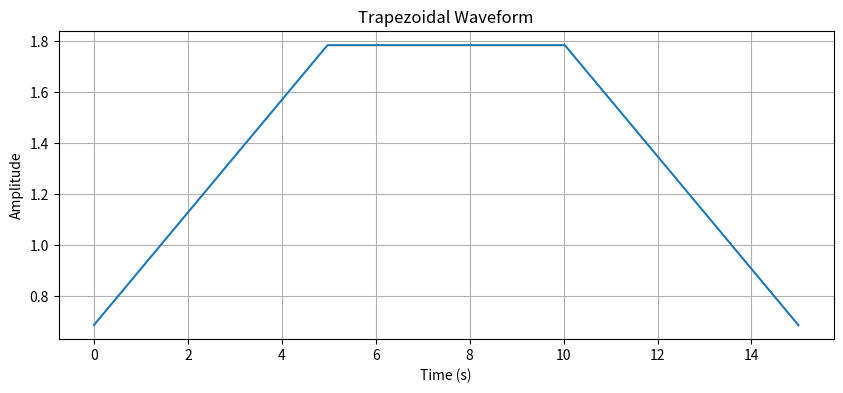

The script that saved this image:
import numpy as np
import matplotlib.pyplot as plt

# 参数设置
sample_rate = 25  # 采样率 25 Hz
t1 = 5  # 前段时间
t2 = 5  # 中段时间
t3 = 5  # 后段时间

# 每段的采样点数
n1 = sample_rate * t1
n2 = sample_rate * t2
n3 = sample_rate * t3

# 梯形波形高度
min_height = 0.6867
max_height = round(1.3 * 9.81 * 0.14, 4)

# 梯形波形生成
front = np.linspace(min_height, max_height, n1)
middle = np.ones(n2) * max_height
back = np.linspace(max_height, min_height, n3)

# 合并波形
trapezoid_wave = np.concatenate([front, middle, back])

# 保留小数点后四位
trapezoid_wave = np.round(trapezoid_wave, 4)

# 将波形转换为逗号间隔的字符串
trapezoid_wave_str = ','.join(map(str, trapezoid_wave))

# 输出逗号间隔的数组字符串
print(trapezoid_wave_str)

# 时间轴
time = np.linspace(0, t1 + t2 + t3, len(trapezoid_wave))

# 绘制波形
plt.figure(figsize=(10, 4))
plt.plot(time, trapezoid_wave)
plt.title('Trapezoidal Waveform')
plt.xlabel('Time (s)')
plt.ylabel('Amplitude')
plt.grid(True)
plt.show()